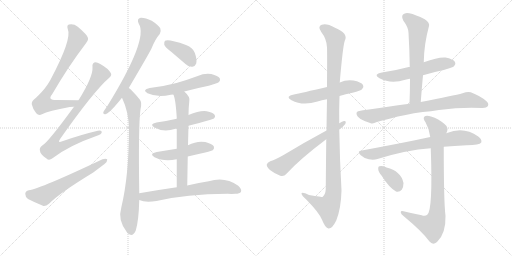
t = 0.00 s
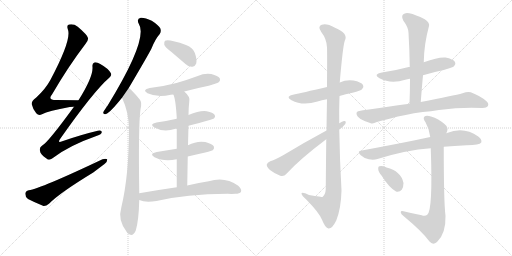
t = 3.12 s
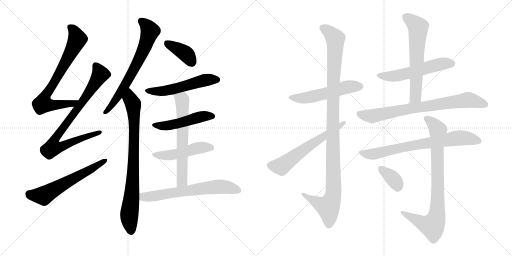
t = 6.23 s
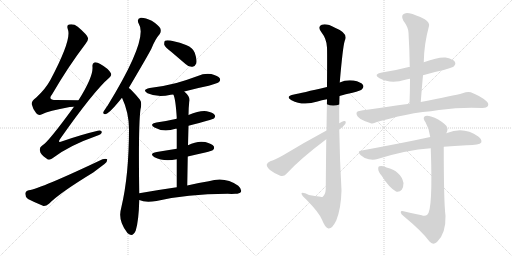
t = 9.35 s
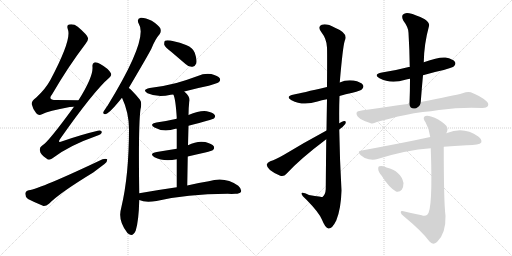
t = 12.47 s
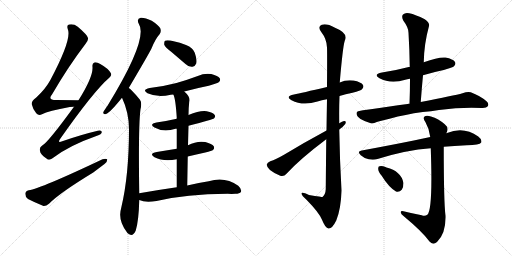
t = 15.59 s

The animated SVG that drew these frames (rendered in a browser with its animation timeline set to each time). Animation: 20 CSS @keyframes rules; one cycle of 15.59 s.

<svg version="1.1" viewBox="0 0 2048 1024" xmlns="http://www.w3.org/2000/svg">
  <g stroke="lightgray" stroke-dasharray="1,1" stroke-width="1" transform="scale(4, 4)">
    <line x1="0" y1="0" x2="256" y2="256"></line>
    <line x1="256" y1="0" x2="0" y2="256"></line>
    <line x1="128" y1="0" x2="128" y2="256"></line>
    <line x1="0" y1="128" x2="256" y2="128"></line>
    <line x1="256" y1="0" x2="512" y2="256"></line>
    <line x1="512" y1="0" x2="256" y2="256"></line>
    <line x1="384" y1="0" x2="384" y2="256"></line>
    <line x1="256" y1="128" x2="512" y2="128"></line>
  </g>
<g transform="scale(1, -1) translate(0, -850)">
   <style type="text/css">
    @keyframes keyframes0 {
      from {
       stroke: black;
       stroke-dashoffset: 743;
       stroke-width: 128;
       }
       71% {
       animation-timing-function: step-end;
       stroke: black;
       stroke-dashoffset: 0;
       stroke-width: 128;
       }
       to {
       stroke: black;
       stroke-width: 1024;
       }
       }
       #make-me-a-hanzi-animation-0 {
         animation: keyframes0 0.854655s both;
         animation-delay: 0.000000s;
         animation-timing-function: linear;
       }
    @keyframes keyframes1 {
      from {
       stroke: black;
       stroke-dashoffset: 830;
       stroke-width: 128;
       }
       73% {
       animation-timing-function: step-end;
       stroke: black;
       stroke-dashoffset: 0;
       stroke-width: 128;
       }
       to {
       stroke: black;
       stroke-width: 1024;
       }
       }
       #make-me-a-hanzi-animation-1 {
         animation: keyframes1 0.925456s both;
         animation-delay: 0.854655s;
         animation-timing-function: linear;
       }
    @keyframes keyframes2 {
      from {
       stroke: black;
       stroke-dashoffset: 601;
       stroke-width: 128;
       }
       66% {
       animation-timing-function: step-end;
       stroke: black;
       stroke-dashoffset: 0;
       stroke-width: 128;
       }
       to {
       stroke: black;
       stroke-width: 1024;
       }
       }
       #make-me-a-hanzi-animation-2 {
         animation: keyframes2 0.739095s both;
         animation-delay: 1.780111s;
         animation-timing-function: linear;
       }
    @keyframes keyframes3 {
      from {
       stroke: black;
       stroke-dashoffset: 686;
       stroke-width: 128;
       }
       69% {
       animation-timing-function: step-end;
       stroke: black;
       stroke-dashoffset: 0;
       stroke-width: 128;
       }
       to {
       stroke: black;
       stroke-width: 1024;
       }
       }
       #make-me-a-hanzi-animation-3 {
         animation: keyframes3 0.808268s both;
         animation-delay: 2.519206s;
         animation-timing-function: linear;
       }
    @keyframes keyframes4 {
      from {
       stroke: black;
       stroke-dashoffset: 823;
       stroke-width: 128;
       }
       73% {
       animation-timing-function: step-end;
       stroke: black;
       stroke-dashoffset: 0;
       stroke-width: 128;
       }
       to {
       stroke: black;
       stroke-width: 1024;
       }
       }
       #make-me-a-hanzi-animation-4 {
         animation: keyframes4 0.919759s both;
         animation-delay: 3.327474s;
         animation-timing-function: linear;
       }
    @keyframes keyframes5 {
      from {
       stroke: black;
       stroke-dashoffset: 388;
       stroke-width: 128;
       }
       56% {
       animation-timing-function: step-end;
       stroke: black;
       stroke-dashoffset: 0;
       stroke-width: 128;
       }
       to {
       stroke: black;
       stroke-width: 1024;
       }
       }
       #make-me-a-hanzi-animation-5 {
         animation: keyframes5 0.565755s both;
         animation-delay: 4.247233s;
         animation-timing-function: linear;
       }
    @keyframes keyframes6 {
      from {
       stroke: black;
       stroke-dashoffset: 538;
       stroke-width: 128;
       }
       64% {
       animation-timing-function: step-end;
       stroke: black;
       stroke-dashoffset: 0;
       stroke-width: 128;
       }
       to {
       stroke: black;
       stroke-width: 1024;
       }
       }
       #make-me-a-hanzi-animation-6 {
         animation: keyframes6 0.687826s both;
         animation-delay: 4.812988s;
         animation-timing-function: linear;
       }
    @keyframes keyframes7 {
      from {
       stroke: black;
       stroke-dashoffset: 491;
       stroke-width: 128;
       }
       62% {
       animation-timing-function: step-end;
       stroke: black;
       stroke-dashoffset: 0;
       stroke-width: 128;
       }
       to {
       stroke: black;
       stroke-width: 1024;
       }
       }
       #make-me-a-hanzi-animation-7 {
         animation: keyframes7 0.649577s both;
         animation-delay: 5.500814s;
         animation-timing-function: linear;
       }
    @keyframes keyframes8 {
      from {
       stroke: black;
       stroke-dashoffset: 485;
       stroke-width: 128;
       }
       61% {
       animation-timing-function: step-end;
       stroke: black;
       stroke-dashoffset: 0;
       stroke-width: 128;
       }
       to {
       stroke: black;
       stroke-width: 1024;
       }
       }
       #make-me-a-hanzi-animation-8 {
         animation: keyframes8 0.644694s both;
         animation-delay: 6.150391s;
         animation-timing-function: linear;
       }
    @keyframes keyframes9 {
      from {
       stroke: black;
       stroke-dashoffset: 639;
       stroke-width: 128;
       }
       68% {
       animation-timing-function: step-end;
       stroke: black;
       stroke-dashoffset: 0;
       stroke-width: 128;
       }
       to {
       stroke: black;
       stroke-width: 1024;
       }
       }
       #make-me-a-hanzi-animation-9 {
         animation: keyframes9 0.770020s both;
         animation-delay: 6.795085s;
         animation-timing-function: linear;
       }
    @keyframes keyframes10 {
      from {
       stroke: black;
       stroke-dashoffset: 652;
       stroke-width: 128;
       }
       68% {
       animation-timing-function: step-end;
       stroke: black;
       stroke-dashoffset: 0;
       stroke-width: 128;
       }
       to {
       stroke: black;
       stroke-width: 1024;
       }
       }
       #make-me-a-hanzi-animation-10 {
         animation: keyframes10 0.780599s both;
         animation-delay: 7.565104s;
         animation-timing-function: linear;
       }
    @keyframes keyframes11 {
      from {
       stroke: black;
       stroke-dashoffset: 535;
       stroke-width: 128;
       }
       64% {
       animation-timing-function: step-end;
       stroke: black;
       stroke-dashoffset: 0;
       stroke-width: 128;
       }
       to {
       stroke: black;
       stroke-width: 1024;
       }
       }
       #make-me-a-hanzi-animation-11 {
         animation: keyframes11 0.685384s both;
         animation-delay: 8.345703s;
         animation-timing-function: linear;
       }
    @keyframes keyframes12 {
      from {
       stroke: black;
       stroke-dashoffset: 1115;
       stroke-width: 128;
       }
       78% {
       animation-timing-function: step-end;
       stroke: black;
       stroke-dashoffset: 0;
       stroke-width: 128;
       }
       to {
       stroke: black;
       stroke-width: 1024;
       }
       }
       #make-me-a-hanzi-animation-12 {
         animation: keyframes12 1.157389s both;
         animation-delay: 9.031087s;
         animation-timing-function: linear;
       }
    @keyframes keyframes13 {
      from {
       stroke: black;
       stroke-dashoffset: 607;
       stroke-width: 128;
       }
       66% {
       animation-timing-function: step-end;
       stroke: black;
       stroke-dashoffset: 0;
       stroke-width: 128;
       }
       to {
       stroke: black;
       stroke-width: 1024;
       }
       }
       #make-me-a-hanzi-animation-13 {
         animation: keyframes13 0.743978s both;
         animation-delay: 10.188477s;
         animation-timing-function: linear;
       }
    @keyframes keyframes14 {
      from {
       stroke: black;
       stroke-dashoffset: 552;
       stroke-width: 128;
       }
       64% {
       animation-timing-function: step-end;
       stroke: black;
       stroke-dashoffset: 0;
       stroke-width: 128;
       }
       to {
       stroke: black;
       stroke-width: 1024;
       }
       }
       #make-me-a-hanzi-animation-14 {
         animation: keyframes14 0.699219s both;
         animation-delay: 10.932454s;
         animation-timing-function: linear;
       }
    @keyframes keyframes15 {
      from {
       stroke: black;
       stroke-dashoffset: 625;
       stroke-width: 128;
       }
       67% {
       animation-timing-function: step-end;
       stroke: black;
       stroke-dashoffset: 0;
       stroke-width: 128;
       }
       to {
       stroke: black;
       stroke-width: 1024;
       }
       }
       #make-me-a-hanzi-animation-15 {
         animation: keyframes15 0.758626s both;
         animation-delay: 11.631673s;
         animation-timing-function: linear;
       }
    @keyframes keyframes16 {
      from {
       stroke: black;
       stroke-dashoffset: 767;
       stroke-width: 128;
       }
       71% {
       animation-timing-function: step-end;
       stroke: black;
       stroke-dashoffset: 0;
       stroke-width: 128;
       }
       to {
       stroke: black;
       stroke-width: 1024;
       }
       }
       #make-me-a-hanzi-animation-16 {
         animation: keyframes16 0.874186s both;
         animation-delay: 12.390299s;
         animation-timing-function: linear;
       }
    @keyframes keyframes17 {
      from {
       stroke: black;
       stroke-dashoffset: 735;
       stroke-width: 128;
       }
       71% {
       animation-timing-function: step-end;
       stroke: black;
       stroke-dashoffset: 0;
       stroke-width: 128;
       }
       to {
       stroke: black;
       stroke-width: 1024;
       }
       }
       #make-me-a-hanzi-animation-17 {
         animation: keyframes17 0.848145s both;
         animation-delay: 13.264486s;
         animation-timing-function: linear;
       }
    @keyframes keyframes18 {
      from {
       stroke: black;
       stroke-dashoffset: 839;
       stroke-width: 128;
       }
       73% {
       animation-timing-function: step-end;
       stroke: black;
       stroke-dashoffset: 0;
       stroke-width: 128;
       }
       to {
       stroke: black;
       stroke-width: 1024;
       }
       }
       #make-me-a-hanzi-animation-18 {
         animation: keyframes18 0.932780s both;
         animation-delay: 14.112630s;
         animation-timing-function: linear;
       }
    @keyframes keyframes19 {
      from {
       stroke: black;
       stroke-dashoffset: 355;
       stroke-width: 128;
       }
       54% {
       animation-timing-function: step-end;
       stroke: black;
       stroke-dashoffset: 0;
       stroke-width: 128;
       }
       to {
       stroke: black;
       stroke-width: 1024;
       }
       }
       #make-me-a-hanzi-animation-19 {
         animation: keyframes19 0.538900s both;
         animation-delay: 15.045410s;
         animation-timing-function: linear;
       }
</style>
<path d="M 314 449 Q 265 450 225 450 Q 189 450 208 472 Q 275 587 341 673 Q 354 689 352 698 Q 349 711 311 743 Q 295 756 276 752 Q 266 749 271 734 Q 289 695 202 531 Q 183 495 144 459 Q 125 446 127 433 Q 131 414 145 397 Q 155 385 168 393 Q 193 406 279 422 Q 288 423 296 423 C 326 425 344 448 314 449 Z" fill="lightgray"></path> 
<path d="M 296 423 Q 191 279 169 268 Q 156 259 160 246 Q 161 233 186 216 Q 196 206 210 217 Q 276 268 388 307 Q 406 313 407 321 Q 408 331 391 327 Q 327 312 249 285 Q 228 276 241 295 Q 376 487 437 539 Q 449 549 443 558 Q 433 576 401 594 Q 386 603 377 600 Q 368 596 370 582 Q 373 543 314 449 L 296 423 Z" fill="lightgray"></path> 
<path d="M 115 89 Q 102 86 101 75 Q 101 62 112 54 Q 137 41 174 26 Q 184 25 196 35 Q 238 78 373 160 L 418 194 Q 430 204 429 213 Q 423 217 410 213 Q 161 95 115 89 Z" fill="lightgray"></path> 
<path d="M 515 498 Q 590 625 605 654 Q 621 694 639 714 Q 646 724 641 737 Q 635 749 607 767 Q 580 780 563 779 Q 545 775 555 755 Q 595 695 430 427 Q 426 423 423 417 Q 416 407 413 401 Q 412 391 424 394 Q 439 398 488 459 L 515 498 Z" fill="lightgray"></path> 
<path d="M 557 77 Q 553 348 562 413 Q 569 441 559 452 Q 541 474 527 488 Q 521 495 515 498 C 492 518 476 487 488 459 Q 515 402 516 335 Q 516 149 485 19 Q 470 -30 507 -78 Q 508 -81 512 -84 Q 531 -100 543 -72 Q 555 -33 557 50 L 557 77 Z" fill="lightgray"></path> 
<path d="M 687 641 L 742 594 Q 755 581 770 583 Q 780 584 785 596 Q 789 611 779 639 Q 773 658 744 670 Q 675 694 660 687 Q 656 683 657 671 Q 661 661 687 641 Z" fill="lightgray"></path> 
<path d="M 737 484 Q 785 497 835 507 Q 871 517 876 522 Q 883 529 879 537 Q 872 547 845 554 Q 817 558 791 546 Q 751 531 706 518 Q 657 505 599 498 Q 566 491 590 477 Q 629 459 683 471 Q 687 472 693 472 L 737 484 Z" fill="lightgray"></path> 
<path d="M 754 347 Q 851 372 856 376 Q 863 383 859 390 Q 852 400 827 405 Q 800 409 754 390 L 707 375 Q 668 366 626 360 Q 595 354 618 340 Q 655 319 702 335 Q 703 336 707 335 L 754 347 Z" fill="lightgray"></path> 
<path d="M 751 224 Q 785 233 821 240 Q 848 247 852 250 Q 859 257 855 265 Q 848 275 821 282 Q 788 288 752 269 L 707 255 L 627 242 Q 594 236 618 221 Q 654 203 707 213 L 751 224 Z" fill="lightgray"></path> 
<path d="M 749 108 Q 750 169 751 224 L 752 269 L 754 347 L 754 390 Q 754 417 757 443 Q 763 462 737 484 C 715 505 682 500 693 472 Q 702 459 707 379 Q 706 378 707 375 L 707 335 L 707 255 L 707 213 L 707 101 C 707 71 749 78 749 108 Z" fill="lightgray"></path> 
<path d="M 707 101 Q 637 91 557 77 C 527 72 529 60 557 50 Q 581 38 626 46 Q 744 74 911 75 Q 927 74 941 75 Q 959 75 964 83 Q 968 93 953 107 Q 899 146 835 125 Q 798 119 749 108 L 707 101 Z" fill="lightgray"></path> 
<path d="M 1358 466 Q 1382 473 1410 479 Q 1444 488 1448 493 Q 1457 502 1452 510 Q 1445 522 1414 528 Q 1384 532 1359 520 L 1308 502 Q 1205 478 1176 472 Q 1139 465 1166 449 Q 1211 425 1270 444 Q 1286 450 1308 453 L 1358 466 Z" fill="lightgray"></path> 
<path d="M 1305 293 Q 1304 205 1303 94 Q 1302 72 1290 62 Q 1289 62 1236 70 Q 1205 86 1206 75 Q 1207 68 1226 51 Q 1277 -1 1288 -29 Q 1301 -62 1314 -64 Q 1329 -65 1345 -32 Q 1364 14 1366 88 Q 1359 209 1357 332 L 1357 357 Q 1356 412 1358 466 L 1359 520 Q 1371 662 1379 687 Q 1395 717 1340 739 Q 1306 758 1287 751 Q 1269 744 1285 722 Q 1307 694 1308 660 Q 1309 644 1308 502 L 1308 453 Q 1307 398 1306 328 L 1305 293 Z" fill="lightgray"></path> 
<path d="M 1306 328 Q 1215 279 1136 231 Q 1103 212 1081 205 Q 1069 199 1067 192 Q 1066 183 1080 170 Q 1099 155 1121 147 Q 1136 143 1146 155 Q 1201 215 1305 293 L 1357 332 Q 1372 342 1381 354 Q 1387 367 1376 366 Q 1369 365 1357 357 L 1306 328 Z" fill="lightgray"></path> 
<path d="M 1692 549 Q 1731 561 1775 570 Q 1811 580 1816 585 Q 1825 594 1820 602 Q 1813 614 1782 620 Q 1755 623 1695 601 C 1667 591 1644 583 1639 582 Q 1636 583 1635 582 Q 1586 569 1528 560 Q 1491 553 1518 537 Q 1563 513 1621 531 Q 1628 534 1640 535 L 1692 549 Z" fill="lightgray"></path> 
<path d="M 1683 442 Q 1687 497 1692 549 L 1695 601 Q 1696 673 1716 746 Q 1720 758 1699 773 Q 1662 792 1637 797 Q 1621 801 1612 792 Q 1605 785 1613 768 Q 1634 740 1634 719 Q 1638 653 1639 582 L 1640 535 Q 1640 487 1638 435 C 1637 405 1681 412 1683 442 Z" fill="lightgray"></path> 
<path d="M 1691 402 Q 1724 405 1756 410 Q 1846 422 1927 418 Q 1946 417 1951 425 Q 1957 435 1946 445 Q 1921 467 1883 481 Q 1871 485 1850 477 Q 1817 468 1683 442 L 1638 435 Q 1442 408 1438 406 Q 1426 405 1426 396 Q 1426 386 1442 374 Q 1457 365 1483 357 Q 1493 354 1507 362 Q 1517 366 1562 376 Q 1619 392 1691 402 Z" fill="lightgray"></path> 
<path d="M 1775 263 Q 1815 267 1867 269 Q 1918 269 1925 280 Q 1929 292 1913 304 Q 1855 346 1788 318 Q 1785 318 1785 317 L 1721 302 Q 1688 296 1655 288 Q 1561 269 1447 248 Q 1426 245 1443 229 Q 1456 217 1475 213 Q 1494 209 1510 214 Q 1624 250 1723 257 L 1775 263 Z" fill="lightgray"></path> 
<path d="M 1687 -11 Q 1650 -4 1614 5 Q 1602 8 1603 0 Q 1604 -7 1614 -14 Q 1690 -77 1718 -116 Q 1731 -132 1748 -118 Q 1784 -85 1782 -13 Q 1775 41 1775 263 L 1785 317 Q 1786 320 1787 321 Q 1796 340 1779 353 Q 1754 375 1724 384 Q 1705 391 1697 383 Q 1691 376 1702 361 Q 1718 333 1721 302 L 1723 257 Q 1732 8 1709 -9 Q 1700 -16 1687 -11 Z" fill="lightgray"></path> 
<path d="M 1526 148 Q 1556 100 1584 84 Q 1597 80 1607 91 Q 1614 101 1614 118 Q 1604 166 1546 180 Q 1543 181 1542 182 Q 1527 188 1518 185 Q 1512 185 1513 173 Q 1513 163 1526 148 Z" fill="lightgray"></path> 
      <clipPath id="make-me-a-hanzi-clip-0">
      <path d="M 314 449 Q 265 450 225 450 Q 189 450 208 472 Q 275 587 341 673 Q 354 689 352 698 Q 349 711 311 743 Q 295 756 276 752 Q 266 749 271 734 Q 289 695 202 531 Q 183 495 144 459 Q 125 446 127 433 Q 131 414 145 397 Q 155 385 168 393 Q 193 406 279 422 Q 288 423 296 423 C 326 425 344 448 314 449 Z" fill="lightgray"></path>
      </clipPath>
      <path clip-path="url(#make-me-a-hanzi-clip-0)" d="M 281 741 L 302 716 L 310 694 L 231 544 L 179 461 L 172 435 L 227 430 L 291 437 L 306 445 " fill="none" id="make-me-a-hanzi-animation-0" stroke-dasharray="615 1230" stroke-linecap="round"></path>

      <clipPath id="make-me-a-hanzi-clip-1">
      <path d="M 296 423 Q 191 279 169 268 Q 156 259 160 246 Q 161 233 186 216 Q 196 206 210 217 Q 276 268 388 307 Q 406 313 407 321 Q 408 331 391 327 Q 327 312 249 285 Q 228 276 241 295 Q 376 487 437 539 Q 449 549 443 558 Q 433 576 401 594 Q 386 603 377 600 Q 368 596 370 582 Q 373 543 314 449 L 296 423 Z" fill="lightgray"></path>
      </clipPath>
      <path clip-path="url(#make-me-a-hanzi-clip-1)" d="M 382 589 L 395 569 L 398 547 L 310 413 L 298 405 L 224 302 L 219 266 L 252 266 L 399 321 " fill="none" id="make-me-a-hanzi-animation-1" stroke-dasharray="702 1404" stroke-linecap="round"></path>

      <clipPath id="make-me-a-hanzi-clip-2">
      <path d="M 115 89 Q 102 86 101 75 Q 101 62 112 54 Q 137 41 174 26 Q 184 25 196 35 Q 238 78 373 160 L 418 194 Q 430 204 429 213 Q 423 217 410 213 Q 161 95 115 89 Z" fill="lightgray"></path>
      </clipPath>
      <path clip-path="url(#make-me-a-hanzi-clip-2)" d="M 117 74 L 174 67 L 424 209 " fill="none" id="make-me-a-hanzi-animation-2" stroke-dasharray="473 946" stroke-linecap="round"></path>

      <clipPath id="make-me-a-hanzi-clip-3">
      <path d="M 515 498 Q 590 625 605 654 Q 621 694 639 714 Q 646 724 641 737 Q 635 749 607 767 Q 580 780 563 779 Q 545 775 555 755 Q 595 695 430 427 Q 426 423 423 417 Q 416 407 413 401 Q 412 391 424 394 Q 439 398 488 459 L 515 498 Z" fill="lightgray"></path>
      </clipPath>
      <path clip-path="url(#make-me-a-hanzi-clip-3)" d="M 565 765 L 578 757 L 600 726 L 580 664 L 488 488 L 457 440 L 445 434 L 445 427 L 421 401 " fill="none" id="make-me-a-hanzi-animation-3" stroke-dasharray="558 1116" stroke-linecap="round"></path>

      <clipPath id="make-me-a-hanzi-clip-4">
      <path d="M 557 77 Q 553 348 562 413 Q 569 441 559 452 Q 541 474 527 488 Q 521 495 515 498 C 492 518 476 487 488 459 Q 515 402 516 335 Q 516 149 485 19 Q 470 -30 507 -78 Q 508 -81 512 -84 Q 531 -100 543 -72 Q 555 -33 557 50 L 557 77 Z" fill="lightgray"></path>
      </clipPath>
      <path clip-path="url(#make-me-a-hanzi-clip-4)" d="M 516 487 L 520 456 L 534 426 L 537 357 L 531 113 L 517 -5 L 524 -75 " fill="none" id="make-me-a-hanzi-animation-4" stroke-dasharray="695 1390" stroke-linecap="round"></path>

      <clipPath id="make-me-a-hanzi-clip-5">
      <path d="M 687 641 L 742 594 Q 755 581 770 583 Q 780 584 785 596 Q 789 611 779 639 Q 773 658 744 670 Q 675 694 660 687 Q 656 683 657 671 Q 661 661 687 641 Z" fill="lightgray"></path>
      </clipPath>
      <path clip-path="url(#make-me-a-hanzi-clip-5)" d="M 665 681 L 738 639 L 767 601 " fill="none" id="make-me-a-hanzi-animation-5" stroke-dasharray="260 520" stroke-linecap="round"></path>

      <clipPath id="make-me-a-hanzi-clip-6">
      <path d="M 737 484 Q 785 497 835 507 Q 871 517 876 522 Q 883 529 879 537 Q 872 547 845 554 Q 817 558 791 546 Q 751 531 706 518 Q 657 505 599 498 Q 566 491 590 477 Q 629 459 683 471 Q 687 472 693 472 L 737 484 Z" fill="lightgray"></path>
      </clipPath>
      <path clip-path="url(#make-me-a-hanzi-clip-6)" d="M 592 489 L 614 484 L 671 488 L 816 529 L 868 531 " fill="none" id="make-me-a-hanzi-animation-6" stroke-dasharray="410 820" stroke-linecap="round"></path>

      <clipPath id="make-me-a-hanzi-clip-7">
      <path d="M 754 347 Q 851 372 856 376 Q 863 383 859 390 Q 852 400 827 405 Q 800 409 754 390 L 707 375 Q 668 366 626 360 Q 595 354 618 340 Q 655 319 702 335 Q 703 336 707 335 L 754 347 Z" fill="lightgray"></path>
      </clipPath>
      <path clip-path="url(#make-me-a-hanzi-clip-7)" d="M 620 351 L 676 348 L 799 382 L 850 385 " fill="none" id="make-me-a-hanzi-animation-7" stroke-dasharray="363 726" stroke-linecap="round"></path>

      <clipPath id="make-me-a-hanzi-clip-8">
      <path d="M 751 224 Q 785 233 821 240 Q 848 247 852 250 Q 859 257 855 265 Q 848 275 821 282 Q 788 288 752 269 L 707 255 L 627 242 Q 594 236 618 221 Q 654 203 707 213 L 751 224 Z" fill="lightgray"></path>
      </clipPath>
      <path clip-path="url(#make-me-a-hanzi-clip-8)" d="M 620 233 L 641 228 L 695 231 L 802 260 L 844 259 " fill="none" id="make-me-a-hanzi-animation-8" stroke-dasharray="357 714" stroke-linecap="round"></path>

      <clipPath id="make-me-a-hanzi-clip-9">
      <path d="M 749 108 Q 750 169 751 224 L 752 269 L 754 347 L 754 390 Q 754 417 757 443 Q 763 462 737 484 C 715 505 682 500 693 472 Q 702 459 707 379 Q 706 378 707 375 L 707 335 L 707 255 L 707 213 L 707 101 C 707 71 749 78 749 108 Z" fill="lightgray"></path>
      </clipPath>
      <path clip-path="url(#make-me-a-hanzi-clip-9)" d="M 701 472 L 729 450 L 730 425 L 729 131 L 713 108 " fill="none" id="make-me-a-hanzi-animation-9" stroke-dasharray="511 1022" stroke-linecap="round"></path>

      <clipPath id="make-me-a-hanzi-clip-10">
      <path d="M 707 101 Q 637 91 557 77 C 527 72 529 60 557 50 Q 581 38 626 46 Q 744 74 911 75 Q 927 74 941 75 Q 959 75 964 83 Q 968 93 953 107 Q 899 146 835 125 Q 798 119 749 108 L 707 101 Z" fill="lightgray"></path>
      </clipPath>
      <path clip-path="url(#make-me-a-hanzi-clip-10)" d="M 566 70 L 575 62 L 588 62 L 875 104 L 910 101 L 954 88 " fill="none" id="make-me-a-hanzi-animation-10" stroke-dasharray="524 1048" stroke-linecap="round"></path>

      <clipPath id="make-me-a-hanzi-clip-11">
      <path d="M 1358 466 Q 1382 473 1410 479 Q 1444 488 1448 493 Q 1457 502 1452 510 Q 1445 522 1414 528 Q 1384 532 1359 520 L 1308 502 Q 1205 478 1176 472 Q 1139 465 1166 449 Q 1211 425 1270 444 Q 1286 450 1308 453 L 1358 466 Z" fill="lightgray"></path>
      </clipPath>
      <path clip-path="url(#make-me-a-hanzi-clip-11)" d="M 1168 462 L 1228 459 L 1394 503 L 1441 504 " fill="none" id="make-me-a-hanzi-animation-11" stroke-dasharray="407 814" stroke-linecap="round"></path>

      <clipPath id="make-me-a-hanzi-clip-12">
      <path d="M 1305 293 Q 1304 205 1303 94 Q 1302 72 1290 62 Q 1289 62 1236 70 Q 1205 86 1206 75 Q 1207 68 1226 51 Q 1277 -1 1288 -29 Q 1301 -62 1314 -64 Q 1329 -65 1345 -32 Q 1364 14 1366 88 Q 1359 209 1357 332 L 1357 357 Q 1356 412 1358 466 L 1359 520 Q 1371 662 1379 687 Q 1395 717 1340 739 Q 1306 758 1287 751 Q 1269 744 1285 722 Q 1307 694 1308 660 Q 1309 644 1308 502 L 1308 453 Q 1307 398 1306 328 L 1305 293 Z" fill="lightgray"></path>
      </clipPath>
      <path clip-path="url(#make-me-a-hanzi-clip-12)" d="M 1293 736 L 1310 728 L 1341 694 L 1331 402 L 1334 80 L 1313 21 L 1224 64 L 1223 71 L 1212 72 " fill="none" id="make-me-a-hanzi-animation-12" stroke-dasharray="987 1974" stroke-linecap="round"></path>

      <clipPath id="make-me-a-hanzi-clip-13">
      <path d="M 1306 328 Q 1215 279 1136 231 Q 1103 212 1081 205 Q 1069 199 1067 192 Q 1066 183 1080 170 Q 1099 155 1121 147 Q 1136 143 1146 155 Q 1201 215 1305 293 L 1357 332 Q 1372 342 1381 354 Q 1387 367 1376 366 Q 1369 365 1357 357 L 1306 328 Z" fill="lightgray"></path>
      </clipPath>
      <path clip-path="url(#make-me-a-hanzi-clip-13)" d="M 1078 190 L 1125 184 L 1374 358 " fill="none" id="make-me-a-hanzi-animation-13" stroke-dasharray="479 958" stroke-linecap="round"></path>

      <clipPath id="make-me-a-hanzi-clip-14">
      <path d="M 1692 549 Q 1731 561 1775 570 Q 1811 580 1816 585 Q 1825 594 1820 602 Q 1813 614 1782 620 Q 1755 623 1695 601 C 1667 591 1644 583 1639 582 Q 1636 583 1635 582 Q 1586 569 1528 560 Q 1491 553 1518 537 Q 1563 513 1621 531 Q 1628 534 1640 535 L 1692 549 Z" fill="lightgray"></path>
      </clipPath>
      <path clip-path="url(#make-me-a-hanzi-clip-14)" d="M 1520 550 L 1543 545 L 1593 548 L 1730 587 L 1809 596 " fill="none" id="make-me-a-hanzi-animation-14" stroke-dasharray="424 848" stroke-linecap="round"></path>

      <clipPath id="make-me-a-hanzi-clip-15">
      <path d="M 1683 442 Q 1687 497 1692 549 L 1695 601 Q 1696 673 1716 746 Q 1720 758 1699 773 Q 1662 792 1637 797 Q 1621 801 1612 792 Q 1605 785 1613 768 Q 1634 740 1634 719 Q 1638 653 1639 582 L 1640 535 Q 1640 487 1638 435 C 1637 405 1681 412 1683 442 Z" fill="lightgray"></path>
      </clipPath>
      <path clip-path="url(#make-me-a-hanzi-clip-15)" d="M 1624 783 L 1672 741 L 1662 462 L 1645 442 " fill="none" id="make-me-a-hanzi-animation-15" stroke-dasharray="497 994" stroke-linecap="round"></path>

      <clipPath id="make-me-a-hanzi-clip-16">
      <path d="M 1691 402 Q 1724 405 1756 410 Q 1846 422 1927 418 Q 1946 417 1951 425 Q 1957 435 1946 445 Q 1921 467 1883 481 Q 1871 485 1850 477 Q 1817 468 1683 442 L 1638 435 Q 1442 408 1438 406 Q 1426 405 1426 396 Q 1426 386 1442 374 Q 1457 365 1483 357 Q 1493 354 1507 362 Q 1517 366 1562 376 Q 1619 392 1691 402 Z" fill="lightgray"></path>
      </clipPath>
      <path clip-path="url(#make-me-a-hanzi-clip-16)" d="M 1438 394 L 1489 385 L 1626 415 L 1865 450 L 1940 432 " fill="none" id="make-me-a-hanzi-animation-16" stroke-dasharray="639 1278" stroke-linecap="round"></path>

      <clipPath id="make-me-a-hanzi-clip-17">
      <path d="M 1775 263 Q 1815 267 1867 269 Q 1918 269 1925 280 Q 1929 292 1913 304 Q 1855 346 1788 318 Q 1785 318 1785 317 L 1721 302 Q 1688 296 1655 288 Q 1561 269 1447 248 Q 1426 245 1443 229 Q 1456 217 1475 213 Q 1494 209 1510 214 Q 1624 250 1723 257 L 1775 263 Z" fill="lightgray"></path>
      </clipPath>
      <path clip-path="url(#make-me-a-hanzi-clip-17)" d="M 1445 239 L 1500 235 L 1819 297 L 1867 297 L 1916 285 " fill="none" id="make-me-a-hanzi-animation-17" stroke-dasharray="607 1214" stroke-linecap="round"></path>

      <clipPath id="make-me-a-hanzi-clip-18">
      <path d="M 1687 -11 Q 1650 -4 1614 5 Q 1602 8 1603 0 Q 1604 -7 1614 -14 Q 1690 -77 1718 -116 Q 1731 -132 1748 -118 Q 1784 -85 1782 -13 Q 1775 41 1775 263 L 1785 317 Q 1786 320 1787 321 Q 1796 340 1779 353 Q 1754 375 1724 384 Q 1705 391 1697 383 Q 1691 376 1702 361 Q 1718 333 1721 302 L 1723 257 Q 1732 8 1709 -9 Q 1700 -16 1687 -11 Z" fill="lightgray"></path>
      </clipPath>
      <path clip-path="url(#make-me-a-hanzi-clip-18)" d="M 1706 377 L 1752 330 L 1746 -23 L 1727 -53 L 1694 -44 L 1610 -1 " fill="none" id="make-me-a-hanzi-animation-18" stroke-dasharray="711 1422" stroke-linecap="round"></path>

      <clipPath id="make-me-a-hanzi-clip-19">
      <path d="M 1526 148 Q 1556 100 1584 84 Q 1597 80 1607 91 Q 1614 101 1614 118 Q 1604 166 1546 180 Q 1543 181 1542 182 Q 1527 188 1518 185 Q 1512 185 1513 173 Q 1513 163 1526 148 Z" fill="lightgray"></path>
      </clipPath>
      <path clip-path="url(#make-me-a-hanzi-clip-19)" d="M 1524 175 L 1575 132 L 1591 104 " fill="none" id="make-me-a-hanzi-animation-19" stroke-dasharray="227 454" stroke-linecap="round"></path>

</g>
</svg>
